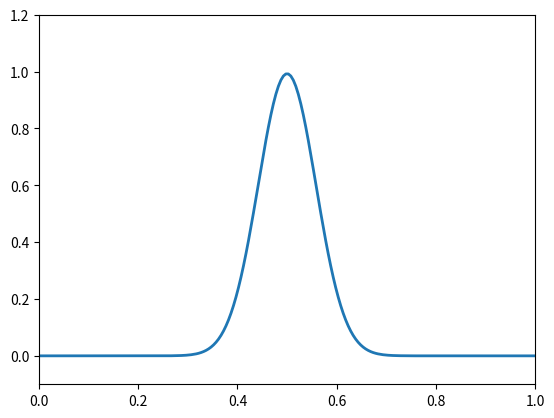

Reproduce this figure in Python.
#!/usr/bin/env python
# coding: utf-8

# # Time-dependent PDEs

# In[2]:


import numpy as np
import matplotlib.pyplot as plt
from matplotlib import animation
plt.rcParams["animation.html"] = "jshtml"


# In[3]:


def rk4_step(y, t, h, f):
    k1 = f(t, y)
    k2 = f(t+h/2, y + h/2*k1)
    k3 = f(t+h/2, y + h/2*k2)
    k4 = f(t+h, y + h*k3)
    return y + h/6*(k1 + 2*k2 + 2*k3 + k4)


# In[4]:


mesh = np.linspace(0, 1, 200)
dx = mesh[1]-mesh[0]


# (all of the PDEs below use *periodic* boundary conditions: $u(0)=u(1)$)

# **Advection equation:** $u_t+u_x=0$
# 
# Equivalent: $u_t=-u_x$

# In[5]:


def f_advection(t, u):
    du = (np.roll(u, -1, axis=-1) - np.roll(u, 1, axis=-1))/(2*dx)
    return -du


# **Heat equation:** $u_t=u_{xx}$

# In[6]:


def f_heat(t, u):
    d2u = (
        np.roll(u, -1, axis=-1)
        - 2*u
        + np.roll(u, 1, axis=-1))/(dx**2)
    return d2u


# **Wave equation:** $u_{tt}=u_{xx}$
# 
# NOTE: Two time derivatives $\rightarrow$ convert to first order ODE.
# 
# $$u_t=v$$
# $$v_t=u_{xx}$$
# 

# In[7]:


def f_wave(t, w):
    u, v = w
    d2u = (
        np.roll(u, -1, axis=-1)
        - 2*u
        + np.roll(u, 1, axis=-1))/(dx**2)
    return np.array([v, d2u])


# **Initial condition**

# In[8]:


current_t = 0

#current_u = np.sin(2*np.pi*mesh)*0.5+1
#current_u = (mesh > 0.3) & (mesh < 0.7)
#current_u = (mesh > 0.45) & (mesh < 0.55)
current_u = np.exp(-(mesh-0.5)**2*150)
#current_u = 2*np.abs(mesh-0.5)

current_u = np.array([current_u], dtype=np.float64)
current_u.shape

# Add a second component if needed (for wave equation)
current_u = np.vstack([current_u,np.zeros(len(mesh))])
current_u.shape

dt = 0.5 * dx *  dx # experiment with this

#current_f = f_advection
current_f = f_heat
#current_f = f_wave

fig, ax = plt.subplots()
ax.set_xlim(( 0, 1))
ax.set_ylim((-0.1, 1.2))
line, = ax.plot([], [], lw=2)

def animate(i):
    global current_u, current_t, current_f
    current_u = rk4_step(current_u, current_t, dt, current_f)
    current_t += dt
    line.set_data(mesh, current_u[0])
    return (line,)

anim = animation.FuncAnimation(fig, animate,
                               frames=100, interval=20, 
                               blit=True)


# In[9]:


anim


# In[ ]:





# In[ ]:




